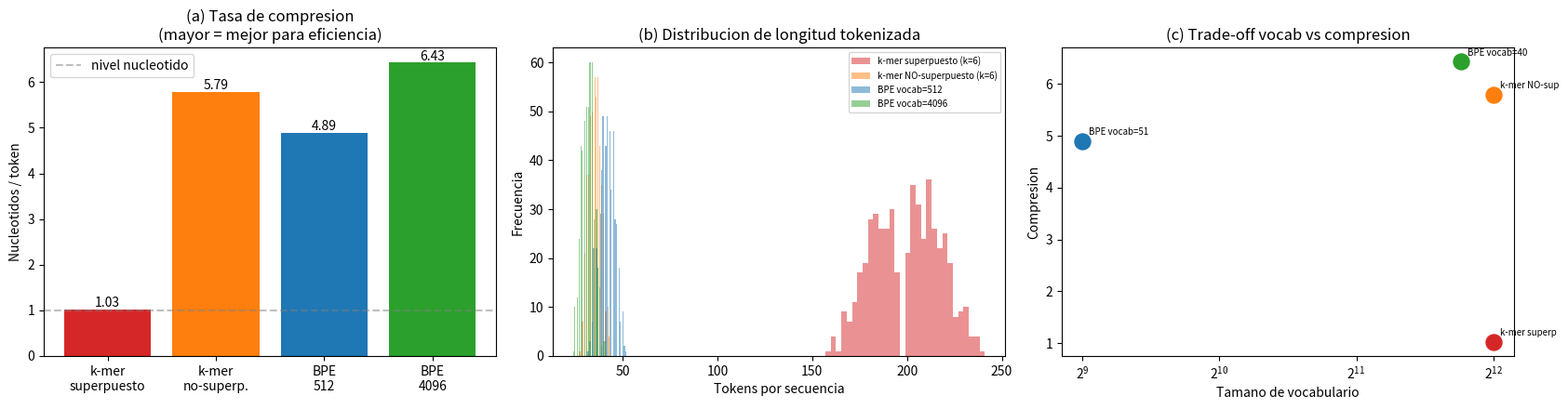

Here is the Python script that generated this plot:
import random
import math
from collections import Counter, defaultdict
from itertools import product
from typing import List, Dict, Tuple

import numpy as np
import matplotlib.pyplot as plt

SEED = 42
random.seed(SEED)
np.random.seed(SEED)

print("Imports OK")

def synthesize_precursor():
    """Un CDS de precursor conotoxinico con estructura biologica plausible."""
    hydrophobic = ["CTG", "CTT", "GTG", "GTT", "ATC", "GCT", "GCC", "TTT", "TTC"]
    charged = ["AAA", "AAG", "AGA", "CGT", "GAT", "GAC", "GAA", "GAG", "CAT"]
    mature_rich = (["TGT", "TGC"] * 3 +  # cisteinas sobrerrepresentadas
                   ["CCA", "CCT", "GGA", "GGC", "TCA", "AGC", "ACA", "TAT", "CGT"])

    def block(pool, n):
        return "".join(random.choice(pool) for _ in range(n))

    cds = (
        "ATG"
        + block(hydrophobic, random.randint(18, 22))   # peptido senal
        + block(charged, random.randint(20, 26))        # propeptido
        + random.choice(["AAACGT", "AAAAAA", "CGTAAA"]) # sitio de corte KR/KK/RK
        + block(mature_rich, random.randint(12, 30))    # peptido maduro
        + random.choice(["TAA", "TAG", "TGA"])          # codon de paro
    )
    return cds


# Corpus completo para evaluacion, y subcorpus para entrenar el BPE.
# NOTA: BPE aprende sus fusiones a partir de un subcorpus de 800 secuencias.
# Esto es metodologicamente valido: las fusiones de alta frecuencia se
# estabilizan con relativamente pocos datos, y mantiene el notebook agil
# (BPE puro en Python es O(merges x corpus); con 800 seqs corre en segundos).
N_EVAL, N_HOLDOUT, N_BPE_TRAIN = 2000, 500, 800

eval_corpus = [synthesize_precursor() for _ in range(N_EVAL)]
holdout_corpus = [synthesize_precursor() for _ in range(N_HOLDOUT)]
bpe_train_corpus = eval_corpus[:N_BPE_TRAIN]

total_nt = sum(len(s) for s in eval_corpus)
print(f"Corpus de evaluacion: {N_EVAL} secuencias, {total_nt:,} nucleotidos")
print(f"Corpus holdout: {N_HOLDOUT} secuencias (para medir OOV)")
print(f"Subcorpus para entrenar BPE: {N_BPE_TRAIN} secuencias")
print(f"Longitud media: {np.mean([len(s) for s in eval_corpus]):.0f} nt")
print(f"\nEjemplo:\n  {eval_corpus[0]}")

class OverlappingKmerTokenizer:
    """Tokenizador k-mer superpuesto, estilo DNABERT."""

    SPECIAL = ["[PAD]", "[MASK]", "[CLS]", "[SEP]", "[UNK]"]

    def __init__(self, k=6):
        self.k = k
        kmers = ["".join(p) for p in product("ACGT", repeat=k)]
        self.vocab = self.SPECIAL + kmers
        self.t2i = {t: i for i, t in enumerate(self.vocab)}
        self.i2t = {i: t for t, i in self.t2i.items()}
        self.unk_id = self.t2i["[UNK]"]

    @property
    def vocab_size(self):
        return len(self.vocab)

    def tokenize(self, seq: str) -> List[str]:
        """Ventana deslizante de tamano k, stride 1."""
        seq = seq.upper()
        return [seq[i:i+self.k] for i in range(len(seq) - self.k + 1)]

    def encode(self, seq: str) -> List[int]:
        return [self.t2i.get(tok, self.unk_id) for tok in self.tokenize(seq)]


# Demo
kmer_tok = OverlappingKmerTokenizer(k=6)
example = "ATGGCTTGTTGC"
print(f"Secuencia: {example}  (longitud {len(example)} nt)")
print(f"Tokens k=6 superpuestos: {kmer_tok.tokenize(example)}")
print(f"Numero de tokens: {len(kmer_tok.tokenize(example))}  (= len - k + 1 = {len(example)-6+1})")
print(f"Tamano de vocabulario: {kmer_tok.vocab_size:,}")

def demonstrate_leakage(seq, k=3):
    """Muestra como los tokens vecinos revelan el contenido de un token enmascarado."""
    tok = OverlappingKmerTokenizer(k=k)
    tokens = tok.tokenize(seq)
    print(f"Secuencia: {seq}")
    print(f"Tokens (k={k}): {tokens}\n")

    mask_idx = len(tokens) // 2
    masked_token = tokens[mask_idx]
    print(f"Enmascaramos el token en posicion {mask_idx}: '{masked_token}' -> [MASK]\n")

    if mask_idx > 0:
        left = tokens[mask_idx - 1]
        shared_left = left[1:]
        print(f"Vecino IZQUIERDO '{left}' -> sus ultimas {k-1} bases son '{shared_left}'")
        print(f"  => revela que el token enmascarado EMPIEZA con '{shared_left}'")
    if mask_idx < len(tokens) - 1:
        right = tokens[mask_idx + 1]
        shared_right = right[:-1]
        print(f"Vecino DERECHO   '{right}' -> sus primeras {k-1} bases son '{shared_right}'")
        print(f"  => revela que el token enmascarado TERMINA con '{shared_right}'")

    if 0 < mask_idx < len(tokens) - 1:
        reconstructed = tokens[mask_idx-1][1:] + tokens[mask_idx+1][-1]
        print(f"\nReconstruccion trivial desde vecinos: '{reconstructed}'")
        print(f"Token real enmascarado            : '{masked_token}'")
        print(f"Coincide? {'SI - FUGA TOTAL' if reconstructed == masked_token else 'parcial'}")


demonstrate_leakage("ATGGCTTGT", k=3)

class NonOverlappingKmerTokenizer:
    """Tokenizador k-mer NO superpuesto, estilo Nucleotide Transformer."""

    SPECIAL = ["[PAD]", "[MASK]", "[CLS]", "[SEP]", "[UNK]"]

    def __init__(self, k=6):
        self.k = k
        kmers = ["".join(p) for p in product("ACGT", repeat=k)]
        standalone = list("ACGT")  # para el remainder, como NT
        self.vocab = self.SPECIAL + kmers + standalone
        self.t2i = {t: i for i, t in enumerate(self.vocab)}
        self.i2t = {i: t for t, i in self.t2i.items()}
        self.unk_id = self.t2i["[UNK]"]

    @property
    def vocab_size(self):
        return len(self.vocab)

    def tokenize(self, seq: str) -> List[str]:
        """Bloques de k bases, stride k. El remainder se tokeniza base a base."""
        seq = seq.upper()
        tokens = []
        n_full = len(seq) // self.k
        for i in range(n_full):
            tokens.append(seq[i*self.k:(i+1)*self.k])
        for base in seq[n_full*self.k:]:  # remainder
            tokens.append(base)
        return tokens

    def encode(self, seq: str) -> List[int]:
        return [self.t2i.get(tok, self.unk_id) for tok in self.tokenize(seq)]


# Demo
nt_tok = NonOverlappingKmerTokenizer(k=6)
example = "ATGGCTTGTTGCAA"  # 14 nt, no multiplo de 6
print(f"Secuencia: {example}  (longitud {len(example)} nt)")
print(f"Tokens k=6 no-superpuestos: {nt_tok.tokenize(example)}")
print(f"  -> {len(example)//6} bloques completos + {len(example)%6} bases de remainder")
print(f"Numero de tokens: {len(nt_tok.tokenize(example))}")
print(f"Tamano de vocabulario: {nt_tok.vocab_size:,}")
print(f"\nCompara: el mismo input con k-mer SUPERPUESTO daria {len(example)-6+1} tokens")

class FastBPE:
    """
    Byte Pair Encoding desde cero con conteo incremental de pares.
    Implementacion pedagogica pero eficiente.
    """

    SPECIAL = ["[PAD]", "[MASK]", "[CLS]", "[SEP]", "[UNK]"]

    def __init__(self, vocab_size=512):
        self.target_vocab_size = vocab_size
        self.merges = []   # lista ordenada de pares fusionados
        self.vocab = None
        self.t2i = None
        self.i2t = None

    def train(self, corpus: List[str], verbose=True):
        """Aprende las fusiones BPE con conteo incremental."""
        # Cada secuencia como lista de caracteres
        words = [list(seq.upper()) for seq in corpus]
        base_chars = sorted(set(c for seq in corpus for c in seq.upper()))
        current_vocab = set(base_chars)
        n_merges = self.target_vocab_size - len(self.SPECIAL) - len(base_chars)

        if verbose:
            print(f"Caracteres base: {base_chars}")
            print(f"Fusiones objetivo: {n_merges}")

        # Conteo inicial de pares + indice inverso (que palabras contienen cada par)
        pair_counts = Counter()
        pair_to_words = defaultdict(set)
        for wi, toks in enumerate(words):
            for i in range(len(toks) - 1):
                p = (toks[i], toks[i+1])
                pair_counts[p] += 1
                pair_to_words[p].add(wi)

        for step in range(n_merges):
            if not pair_counts:
                break
            best_pair = max(pair_counts, key=pair_counts.get)
            best_count = pair_counts[best_pair]
            if best_count < 2:  # no fusionar pares unicos
                if verbose:
                    print(f"  (detenido en merge {step}: no quedan pares frecuentes)")
                break

            self.merges.append(best_pair)
            merged = best_pair[0] + best_pair[1]
            current_vocab.add(merged)

            # Actualizar SOLO las palabras afectadas
            for wi in list(pair_to_words[best_pair]):
                toks = words[wi]
                # Retirar conteos viejos de esta palabra
                for i in range(len(toks) - 1):
                    p = (toks[i], toks[i+1])
                    pair_counts[p] -= 1
                    if pair_counts[p] <= 0:
                        pair_counts.pop(p, None)
                        pair_to_words.pop(p, None)
                    else:
                        pair_to_words[p].discard(wi)
                # Aplicar la fusion
                new_toks = []
                i = 0
                while i < len(toks):
                    if (i < len(toks) - 1 and toks[i] == best_pair[0]
                            and toks[i+1] == best_pair[1]):
                        new_toks.append(merged)
                        i += 2
                    else:
                        new_toks.append(toks[i])
                        i += 1
                words[wi] = new_toks
                # Anadir conteos nuevos
                for i in range(len(new_toks) - 1):
                    p = (new_toks[i], new_toks[i+1])
                    pair_counts[p] += 1
                    pair_to_words[p].add(wi)

            if verbose and (step < 5 or step % 200 == 0):
                print(f"  merge {step+1:>4}: {best_pair[0]}+{best_pair[1]} "
                      f"-> '{merged}' (freq {best_count})")

        self.vocab = self.SPECIAL + sorted(current_vocab)
        self.t2i = {t: i for i, t in enumerate(self.vocab)}
        self.i2t = {i: t for t, i in self.t2i.items()}
        self.unk_id = self.t2i["[UNK]"]
        if verbose:
            print(f"\nVocabulario final: {len(self.vocab)} tokens "
                  f"({len(self.merges)} fusiones aplicadas)")

    @property
    def vocab_size(self):
        return len(self.vocab) if self.vocab else 0

    def tokenize(self, seq: str) -> List[str]:
        """Aplica las fusiones aprendidas en orden a una secuencia nueva."""
        tokens = list(seq.upper())
        for pair in self.merges:
            merged = pair[0] + pair[1]
            new_tokens = []
            i = 0
            while i < len(tokens):
                if (i < len(tokens) - 1 and tokens[i] == pair[0]
                        and tokens[i+1] == pair[1]):
                    new_tokens.append(merged)
                    i += 2
                else:
                    new_tokens.append(tokens[i])
                    i += 1
            tokens = new_tokens
        return tokens

    def encode(self, seq: str) -> List[int]:
        return [self.t2i.get(tok, self.unk_id) for tok in self.tokenize(seq)]


# Entrenar BPE con vocabulario 512
print("Entrenando BPE (vocab=512) sobre subcorpus de 800 secuencias...")
bpe = FastBPE(vocab_size=512)
bpe.train(bpe_train_corpus, verbose=True)

# Ver como BPE tokeniza un ejemplo
example = eval_corpus[0]
bpe_tokens = bpe.tokenize(example)
print(f"Secuencia ({len(example)} nt):\n  {example}\n")
print(f"BPE tokens ({len(bpe_tokens)} tokens):")
print(f"  {bpe_tokens}\n")

# Distribucion de longitudes de los tokens aprendidos
token_lengths = [len(t) for t in bpe.vocab if t not in FastBPE.SPECIAL]
print(f"Longitud de los tokens en el vocabulario BPE:")
print(f"  min={min(token_lengths)}, max={max(token_lengths)}, media={np.mean(token_lengths):.2f}")

# Los tokens mas largos capturan motivos recurrentes
long_tokens = sorted([t for t in bpe.vocab if t not in FastBPE.SPECIAL],
                     key=len, reverse=True)[:15]
print(f"\nTokens BPE mas largos (motivos recurrentes capturados):")
for t in long_tokens:
    print(f"  '{t}' ({len(t)} nt)")

def evaluate_tokenizer(tokenizer, corpus, name):
    """Calcula metricas de eficiencia sobre un corpus."""
    total_nt = total_tokens = total_unk = 0
    token_counts_per_seq = []
    unk_id = getattr(tokenizer, "unk_id", None)

    for seq in corpus:
        ids = tokenizer.encode(seq)
        total_nt += len(seq)
        total_tokens += len(ids)
        token_counts_per_seq.append(len(ids))
        if unk_id is not None:
            total_unk += sum(1 for i in ids if i == unk_id)

    return {
        "name": name,
        "vocab_size": tokenizer.vocab_size,
        "compression": total_nt / total_tokens,
        "mean_tokens_per_seq": np.mean(token_counts_per_seq),
        "oov_rate": total_unk / total_tokens if total_tokens else 0,
        "token_counts": token_counts_per_seq,
    }


# Entrenar un BPE adicional con vocab grande para contraste
print("Entrenando BPE adicional con vocab=4096 para comparar...")
bpe_large = FastBPE(vocab_size=4096)
bpe_large.train(bpe_train_corpus, verbose=False)
print(f"  (vocab efectivo: {bpe_large.vocab_size} -- puede ser < 4096 si se agotan pares frecuentes)\n")

tokenizers = {
    "k-mer superpuesto (k=6) [DNABERT]": OverlappingKmerTokenizer(k=6),
    "k-mer NO-superpuesto (k=6) [NT]": NonOverlappingKmerTokenizer(k=6),
    "BPE vocab=512 [DNABERT-2]": bpe,
    "BPE vocab=4096 [DNABERT-2]": bpe_large,
}

results = [evaluate_tokenizer(tok, holdout_corpus, name)
           for name, tok in tokenizers.items()]

print("=" * 95)
print(f"{'Esquema':<38}{'Vocab':<10}{'Compresion':<14}{'Tokens/seq':<14}{'OOV %'}")
print("=" * 95)
for r in results:
    print(f"{r['name']:<38}{r['vocab_size']:<10,}{r['compression']:<14.2f}"
          f"{r['mean_tokens_per_seq']:<14.1f}{r['oov_rate']*100:.2f}%")
print("=" * 95)
print("\nCompresion mas alta = secuencias mas cortas = atencion O(n^2) mas barata.")

# Visualizacion comparativa
fig, axes = plt.subplots(1, 3, figsize=(17, 4.5))

names_short = ["k-mer\nsuperpuesto", "k-mer\nno-superp.", "BPE\n512", "BPE\n4096"]
colors = ["#d62728", "#ff7f0e", "#1f77b4", "#2ca02c"]

# (a) Compresion
comps = [r["compression"] for r in results]
axes[0].bar(names_short, comps, color=colors)
axes[0].set_ylabel("Nucleotidos / token")
axes[0].set_title("(a) Tasa de compresion\n(mayor = mejor para eficiencia)")
axes[0].axhline(1.0, ls="--", color="gray", alpha=0.5, label="nivel nucleotido")
for i, v in enumerate(comps):
    axes[0].text(i, v + 0.05, f"{v:.2f}", ha="center", fontsize=10)
axes[0].legend()

# (b) Tokens por secuencia (distribucion)
for r, c in zip(results, colors):
    axes[1].hist(r["token_counts"], bins=30, alpha=0.5,
                 label=r["name"].split("[")[0].strip(), color=c)
axes[1].set_xlabel("Tokens por secuencia")
axes[1].set_ylabel("Frecuencia")
axes[1].set_title("(b) Distribucion de longitud tokenizada")
axes[1].legend(fontsize=7)

# (c) Vocab size vs compresion (trade-off)
for r, c in zip(results, colors):
    axes[2].scatter(r["vocab_size"], r["compression"], s=150, color=c)
    axes[2].annotate(r["name"].split("[")[0].strip()[:12],
                     (r["vocab_size"], r["compression"]),
                     fontsize=7, xytext=(5, 5), textcoords="offset points")
axes[2].set_xlabel("Tamano de vocabulario")
axes[2].set_ylabel("Compresion")
axes[2].set_title("(c) Trade-off vocab vs compresion")
axes[2].set_xscale("log", base=2)

plt.tight_layout()
plt.show()

def visualize_segmentation(seq, tokenizers_dict, max_display_nt=48):
    """Imprime la segmentacion de una secuencia bajo cada tokenizador."""
    seq = seq[:max_display_nt]
    print(f"Secuencia (primeros {len(seq)} nt):")
    print(f"  {seq}\n")
    for name, tok in tokenizers_dict.items():
        tokens = tok.tokenize(seq)
        segmented = "|".join(tokens)
        print(f"{name}:")
        print(f"  {segmented}")
        print(f"  ({len(tokens)} tokens)\n")


viz_tokenizers = {
    "k-mer superpuesto (k=6)": OverlappingKmerTokenizer(k=6),
    "k-mer no-superpuesto (k=6)": NonOverlappingKmerTokenizer(k=6),
    "BPE vocab=512": bpe,
    "BPE vocab=4096": bpe_large,
}

sample = eval_corpus[3]
visualize_segmentation(sample, viz_tokenizers, max_display_nt=48)

print("=" * 60)
print("RESUMEN MODULO 2 - NOTEBOOK 05")
print("=" * 60)
for r in results:
    print(f"  {r['name'][:36]:<38} compresion={r['compression']:.2f}  OOV={r['oov_rate']*100:.1f}%")
print("\nListo para Notebook 06 (H-Net + impacto downstream).")
